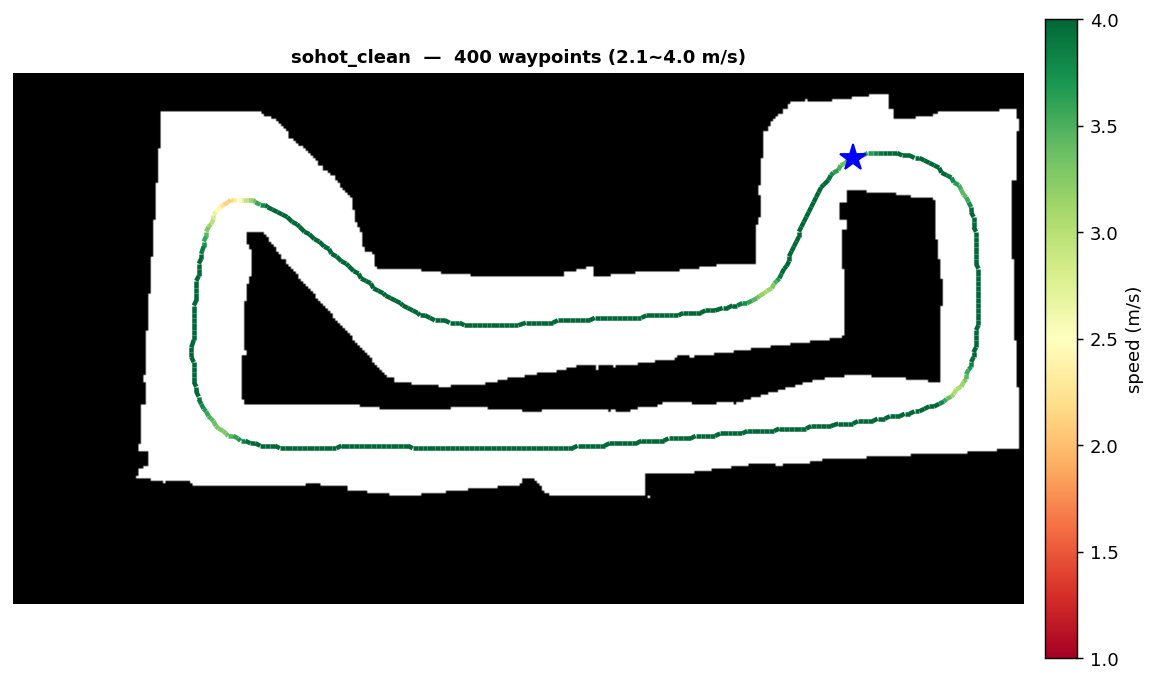

The file beside this chart, header and first rows:
x, y, speed
12.23, 3.513, 3.795
12.14, 3.468, 3.583
12.06, 3.416, 3.359
11.98, 3.357, 3.502
11.91, 3.293, 3.64
11.84, 3.223, 3.775
11.77, 3.147, 3.907
11.7, 3.068, 4
11.64, 2.984, 4
11.58, 2.896, 4
11.53, 2.804, 4
11.47, 2.71, 4
11.42, 2.614, 4
11.37, 2.515, 4
11.32, 2.415, 4
11.27, 2.314, 4
11.23, 2.212, 4
11.18, 2.11, 4
11.14, 2.008, 4
11.1, 1.907, 4
11.06, 1.807, 4
11.02, 1.708, 4
10.98, 1.612, 4
10.94, 1.518, 4
10.9, 1.426, 4
10.86, 1.337, 4
10.82, 1.252, 4
10.77, 1.169, 3.89
10.72, 1.091, 3.695
10.67, 1.016, 3.492
10.61, 0.9463, 3.286
10.55, 0.8806, 3.145
10.48, 0.8198, 3.092
10.41, 0.7640, 3.169
10.33, 0.7133, 3.313
10.25, 0.6674, 3.455
10.16, 0.6260, 3.595
10.06, 0.5887, 3.733
9.967, 0.5553, 3.869
9.866, 0.5254, 4
9.762, 0.4988, 4
9.655, 0.4750, 4
9.547, 0.4537, 4
9.438, 0.4347, 4
9.328, 0.4177, 4
9.217, 0.4022, 4
9.108, 0.3880, 4
8.999, 0.3750, 4
8.89, 0.3629, 4
8.783, 0.3519, 4
8.676, 0.3417, 4
8.569, 0.3323, 4
8.463, 0.3237, 4
8.357, 0.3158, 4
8.251, 0.3086, 4
8.146, 0.3019, 4
8.041, 0.2957, 4
7.936, 0.2899, 4
7.831, 0.2845, 4
7.726, 0.2794, 4
... 340 more rows
